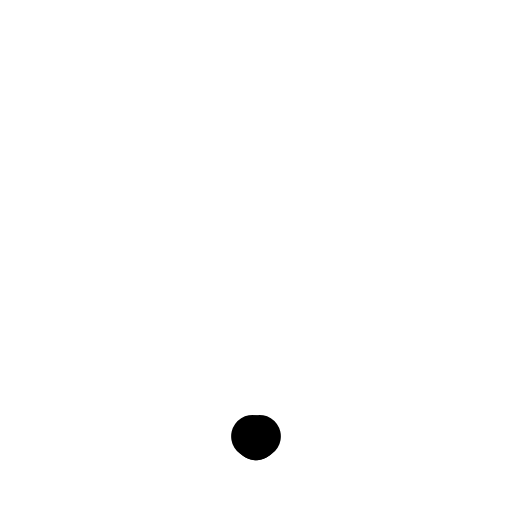
t = 0.00 s
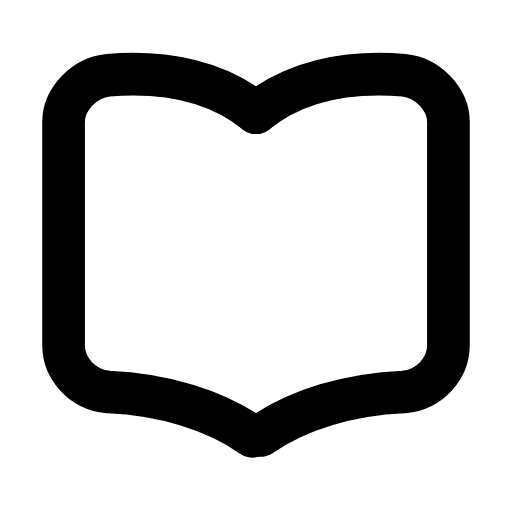
t = 0.24 s
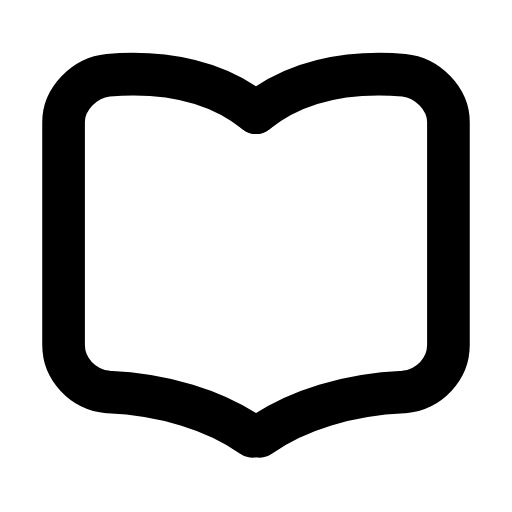
t = 0.47 s
t = 0.68 s: frame unchanged from t = 0.47 s, image omitted
t = 0.95 s: frame unchanged from t = 0.47 s, image omitted
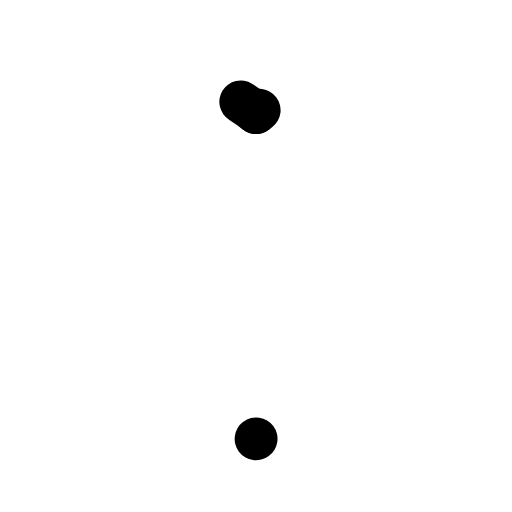
t = 1.17 s

The animated SVG that drew these frames (rendered in a browser with its animation timeline set to each time). Animation: 2 SMIL elements (animate=2); one cycle of 1.40 s, repeats indefinitely.

<svg xmlns="http://www.w3.org/2000/svg" width="24" height="24" viewBox="0 0 24 24" fill="none"><g transform="translate(-1.2 -2.306) scale(1.1)"><path stroke="currentColor" stroke-width="1.818" stroke-linecap="round" stroke-linejoin="round" fill="none" d="M12 6.9C10.4 5.6 8.2 5.1 5.7 5.3C4.7 5.4 3.8 6.3 3.8 7.3L3.8 16.8C3.8 17.8 4.6 18.7 5.7 18.8C8.1 18.9 10.4 19.6 12 20.8" pathLength="1" stroke-dasharray="1"><animate attributeName="stroke-dashoffset" values="1;1;0;0;0;0;1;1;1" keyTimes="0;0;0.189;0.45;0.6;0.774;0.9;0.9;1" dur="1.4s" repeatCount="indefinite" calcMode="spline" keySplines="0.16 1 0.3 1;0.16 1 0.3 1;0.16 1 0.3 1;0.16 1 0.3 1;0.16 1 0.3 1;0.16 1 0.3 1;0.16 1 0.3 1;0.16 1 0.3 1"/></path><path stroke="currentColor" stroke-width="1.818" stroke-linecap="round" stroke-linejoin="round" fill="none" d="M12 6.9C13.6 5.6 15.8 5.1 18.3 5.3C19.3 5.4 20.2 6.3 20.2 7.3L20.2 16.8C20.2 17.8 19.4 18.7 18.3 18.8C15.9 18.9 13.6 19.6 12 20.8" pathLength="1" stroke-dasharray="1"><animate attributeName="stroke-dashoffset" values="1;1;0;0;0;0;1;1;1" keyTimes="0;0.0315;0.2205;0.45;0.6;0.753;0.879;0.9;1" dur="1.4s" repeatCount="indefinite" calcMode="spline" keySplines="0.16 1 0.3 1;0.16 1 0.3 1;0.16 1 0.3 1;0.16 1 0.3 1;0.16 1 0.3 1;0.16 1 0.3 1;0.16 1 0.3 1;0.16 1 0.3 1"/></path></g></svg>
